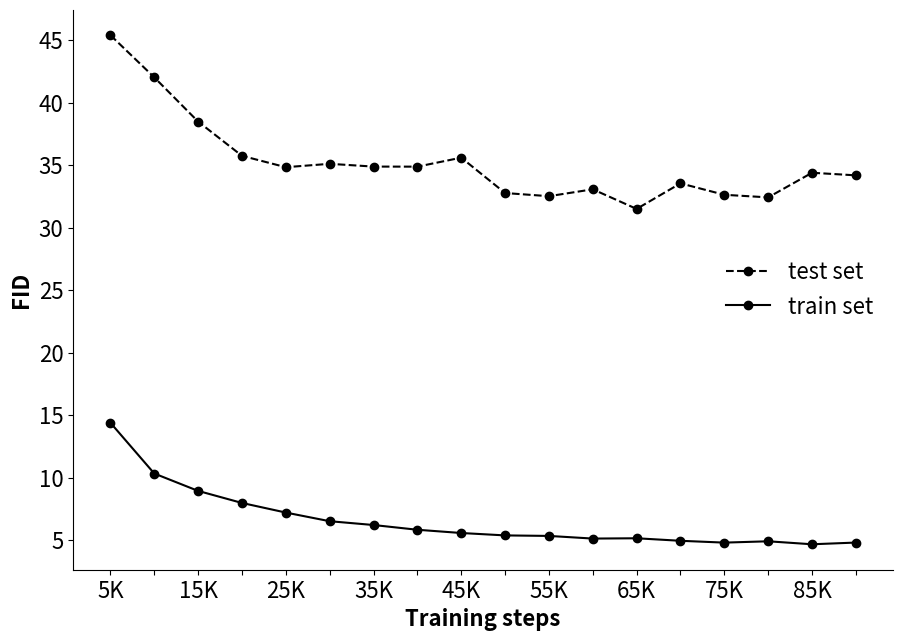

This figure's Python source:
"""
2CET-GAN
[redacted]
This work is licensed under the Creative Commons Attribution-NonCommercial 4.0 International License.
"""

import matplotlib.pyplot as plot
import numpy as np

# best 65000
fid_e_z_test = [
    # 209.49640020343276,
    # 90.13784098521678,
    # 66.7783783739523,
    # 50.61916716918671,
    45.40153095988977, 42.02587080286734, 38.48608350030066, 35.74761965188783, 34.8374253895639,
    35.10858298202486, 34.886617074017195, 34.88173683988904, 35.60101703148692, 32.7709442543763,
    32.51780038612587, 33.06943208825935, 31.49965912892243, 33.54485212377668, 32.63023028511299,
    32.42273963359611, 34.39375883109907, 34.185843485073235
    # , 33.54861554010699, 33.07225787991828
]
fid_e_z_train = [
    # 180.64913697172292,
    # 49.0951014281338,
    # 26.982413603420902,
    # 17.96788716605109,
    14.389116611605246,
    10.327506284753088, 8.93614472886772, 7.97174130157074, 7.203114136746013,
    6.511467317694171, 6.206939843123858, 5.827496837438539, 5.5674733625717465, 5.375620390691888,
    5.333883791835214, 5.122374692604649, 5.145950970313898, 4.944552692628619, 4.7985552721640286,
    4.904156425768583, 4.666293165813877, 4.802750006285805
    # , 4.629637997678746, 4.745738421840989
]
fid_e_r_test = [
    # 215.73435829579162,
    # 99.37105667008622,
    # 75.37189916028981,
    # 57.40352423009552,
    53.15893741325095,
    45.70829796176702, 40.22809025812783, 37.994097652517326, 35.362948144339846,
    34.904624036037866, 33.215331155089885, 35.08809517983582, 34.544438277007444, 32.49199499975323,
    32.945748022696655, 32.230245847336064, 31.332979344708132, 32.58626940643732, 33.02401338603422,
    31.85628069027087, 34.15446737298164, 33.028986606913065
    # , 33.05722091066797, 32.93279148699739
]
fid_e_r_train = [
    # 184.71063412533866,
    # 55.59534440808823,
    # 31.641687058881587,
    # 22.589590856441866,
    19.984306097327078,
    11.95268603020407, 9.99470229681804, 8.840181393439858, 7.83041106333709,
    6.979170935048143, 6.646222179651412, 6.2150403027287275, 5.9408015308588045, 5.769438219697127,
    5.607093702432581, 5.476119844236746, 5.467026760670127, 5.2313690487217155, 5.11844873224252,
    5.099396768590824, 4.995207567026394, 5.111304281459599
    # , 4.896371378238067, 5.026092020641143
]

# fid_e_z
y_test = fid_e_z_test
y_train = fid_e_z_train

# y_test = fid_e_r_test
# y_train = fid_e_r_train

n = 12
n = len(fid_e_r_train)
y_test = y_test[:n]
y_train = y_train[:n]

print(len(y_test))
x0 = np.array([
    # 1000
    # , 2000
    #    , 3000
    # , 4000
], np.float64)
n1 = len(y_test) - len(x0)
x1 = np.linspace(5000, 5000 * n1, n1)
print(x0.dtype)
x = np.concatenate((x0, x1))
print(x)

font_size = 16
# y2 = [c_y1(i) for i in x]
plot.figure(figsize=(10, 7))
# plot.plot(x, y_test, label="test set", color='#DF732C')
plot.plot(x, y_test, label="test set", color='black', linestyle='--', marker='o')
# plot.plot(x, y_train, label="train set", color='#42946B')
plot.plot(x, y_train, label="train set", color='black', linestyle='-', marker='o')
plot.legend(loc='right', frameon=False, fontsize=font_size)
plot.xticks(x, fontsize=font_size, rotation=0)
# plot.gca().set_yticklabels(plot.gca().get_yticks(), fontsize=12, rotation=0)
plot.yticks(fontsize=font_size)
plot.xlabel('Training steps', fontsize=font_size, fontweight='bold')
plot.ylabel('FID', fontsize=font_size, fontweight='bold')

# after plotting the dataset, format the labels
current_values = plot.gca().get_xticks()
# using format string '{:.0f}' here but you can choose others
xticklabels = []
for x in current_values:
    if x % 10000 != 0:
        l = "{:.0f}K".format(x / 1000)
    else:
        l = ""
    xticklabels.append(l)
plot.gca().set_xticklabels(xticklabels)
# plot.axis('equal')

ax = plot.gca()
# ax为两条坐标轴的实例
# ax.xaxis.set_major_locator(MultipleLocator(1))
# 把x轴的主刻度设置为1的倍数
# ax.yaxis.set_major_locator(MultipleLocator(1))
# plot.xlim(-5, 10)
# plot.ylim(-1, 1)

# 去掉边框
ax.spines['top'].set_color('none')
ax.spines['right'].set_color('none')

# fig = plot.figure()
# fig.tight_layout()
plot.subplots_adjust(left=0.08, right=0.9, top=0.95, bottom=0.15)

# 移位置 设为原点相交
# ax.xaxis.set_ticks_position('bottom')
# ax.spines['bottom'].set_position(('dataset', 0))
# ax.yaxis.set_ticks_position('left')
# ax.spines['left'].set_position(('dataset', 0))
plot.savefig('FID_line.png')
plot.show()
